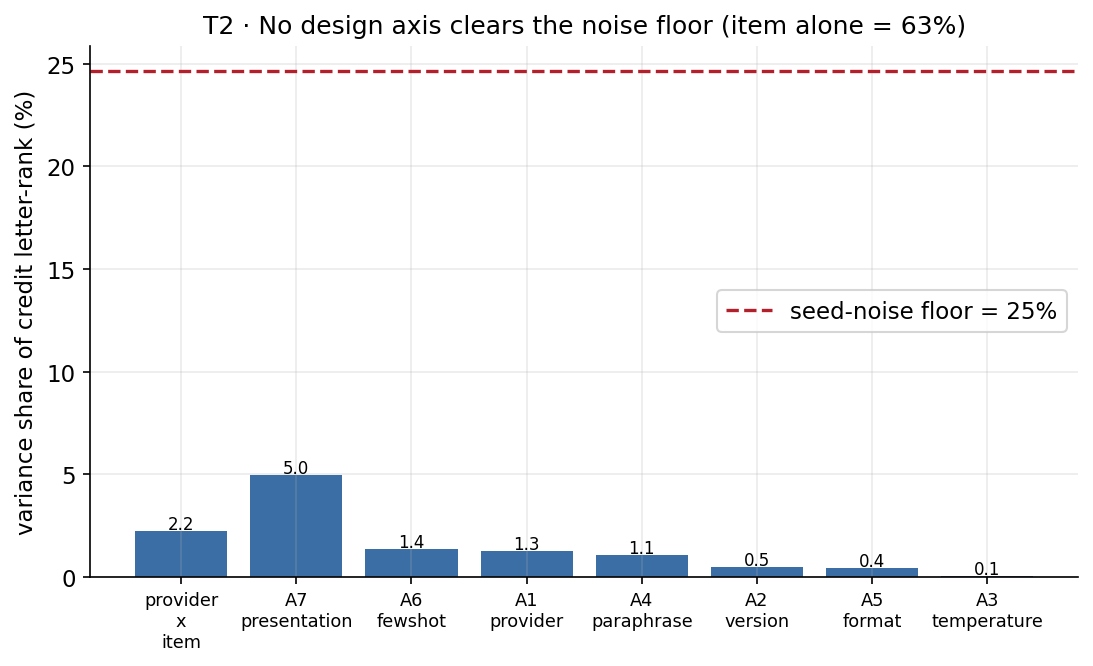

Source data for this figure (header and first rows):
component, variance_share_pct
item, 63.48
residual_seed_noise, 24.65
provider_x_item, 2.237
A7_presentation, 4.959
A6_fewshot, 1.369
A1_provider, 1.266
A4_paraphrase, 1.071
A2_version, 0.485
A5_format, 0.419
A3_temperature, 0.059
